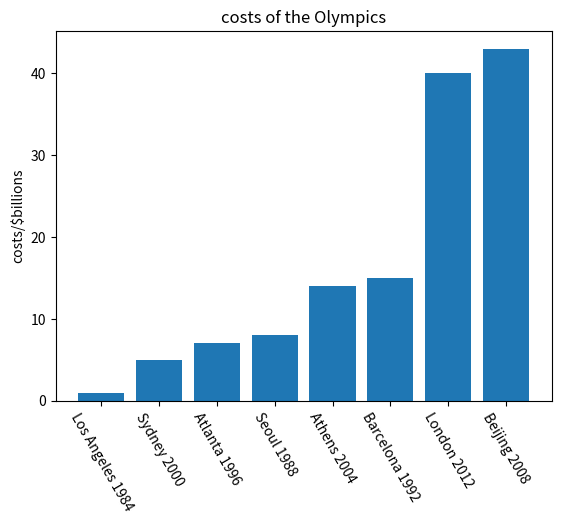

The script that saved this image:
import matplotlib.pyplot as plt
import numpy as np

d={"Los Angeles 1984":1,"Seoul 1988":8,"Barcelona 1992":15,"Atlanta 1996":7,"Sydney 2000":5,"Athens 2004":14,"Beijing 2008":43,"London 2012":40}
print(d)

c=[1,8,15,7,5,14,43,40]  #costs list
costs=sorted(c)
print (costs)

D=sorted(d.items(),key = lambda x:x[1],reverse=False) #arrange the cities corresponding to "cost" list
city_costs=dict(D)
city=list(city_costs.keys())
x = np.array(city)
y = np.array(costs)

plt.title("costs of the Olympics")
plt.ylabel("costs/$billions")
plt.bar(x,y)  #form the bar chart
plt.xticks(x,rotation=-60)
plt.show()
